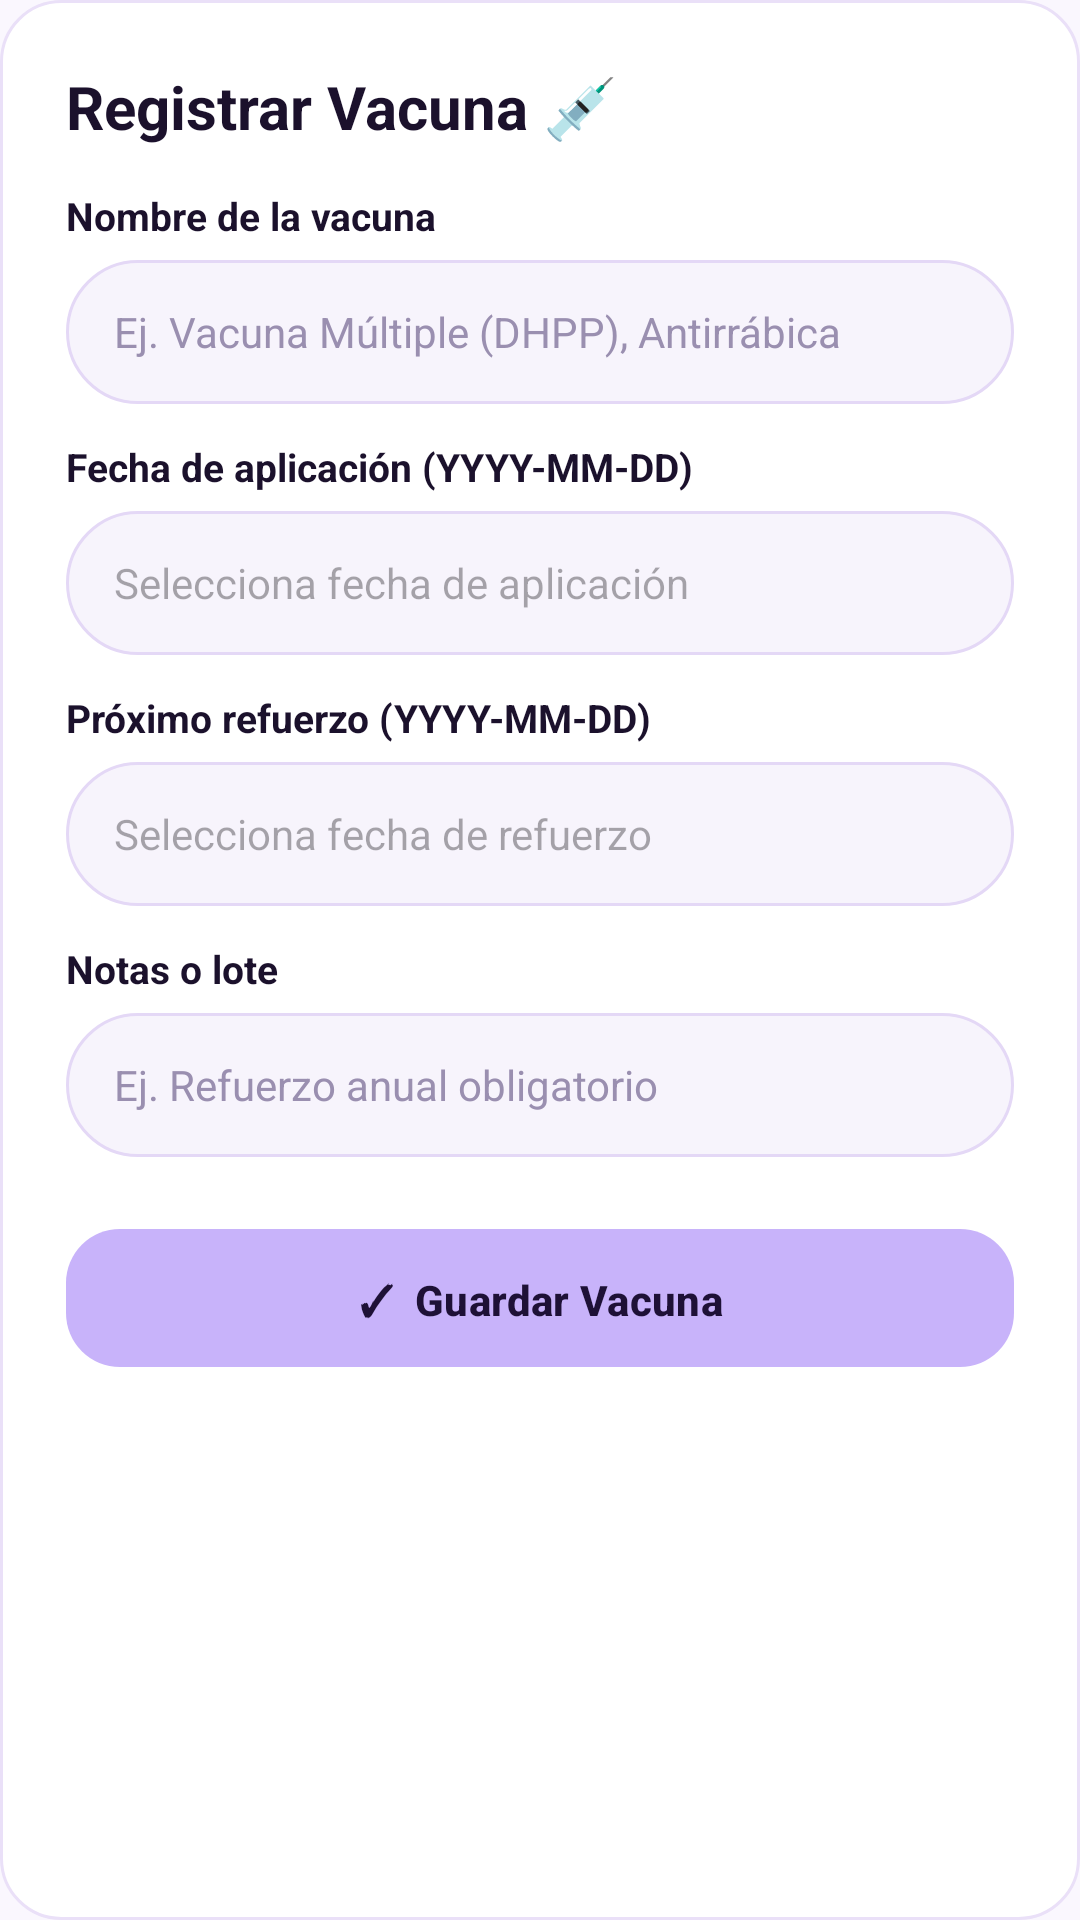

Write the Android layout XML for this screen, with the resource values it uses.
<!-- AndroidManifest.xml: application theme Theme.Yolka -->
<!-- res/layout/bottom_sheet_vaccine_form.xml -->
<?xml version="1.0" encoding="utf-8"?>
<LinearLayout xmlns:android="http://schemas.android.com/apk/res/android"
    android:layout_width="match_parent"
    android:layout_height="wrap_content"
    android:background="@drawable/bg_rounded_card"
    android:orientation="vertical"
    android:padding="22dp">

    <TextView
        android:id="@+id/tvVaccineFormTitle"
        android:layout_width="wrap_content"
        android:layout_height="wrap_content"
        android:text="Registrar Vacuna 💉"
        android:textColor="@color/yolka_text_primary"
        android:textSize="20sp"
        android:textStyle="bold" />

    <TextView
        android:layout_width="wrap_content"
        android:layout_height="wrap_content"
        android:layout_marginTop="14dp"
        android:text="Nombre de la vacuna"
        android:textColor="@color/yolka_text_primary"
        android:textSize="13sp"
        android:textStyle="bold" />

    <EditText
        android:id="@+id/etVaccineName"
        android:layout_width="match_parent"
        android:layout_height="48dp"
        android:layout_marginTop="6dp"
        android:background="@drawable/bg_pill_input"
        android:hint="Ej. Vacuna Múltiple (DHPP), Antirrábica"
        android:inputType="text"
        android:paddingStart="16dp"
        android:paddingEnd="16dp"
        android:textColor="@color/yolka_text_primary"
        android:textColorHint="@color/yolka_text_muted"
        android:textSize="14sp" />

    <TextView
        android:layout_width="wrap_content"
        android:layout_height="wrap_content"
        android:layout_marginTop="12dp"
        android:text="Fecha de aplicación (YYYY-MM-DD)"
        android:textColor="@color/yolka_text_primary"
        android:textSize="13sp"
        android:textStyle="bold" />

    <EditText
        android:id="@+id/etVaccineAppliedDate"
        android:layout_width="match_parent"
        android:layout_height="48dp"
        android:layout_marginTop="6dp"
        android:background="@drawable/bg_pill_input"
        android:focusable="false"
        android:hint="Selecciona fecha de aplicación"
        android:paddingStart="16dp"
        android:paddingEnd="16dp"
        android:textColor="@color/yolka_text_primary"
        android:textSize="14sp" />

    <TextView
        android:layout_width="wrap_content"
        android:layout_height="wrap_content"
        android:layout_marginTop="12dp"
        android:text="Próximo refuerzo (YYYY-MM-DD)"
        android:textColor="@color/yolka_text_primary"
        android:textSize="13sp"
        android:textStyle="bold" />

    <EditText
        android:id="@+id/etVaccineNextDueDate"
        android:layout_width="match_parent"
        android:layout_height="48dp"
        android:layout_marginTop="6dp"
        android:background="@drawable/bg_pill_input"
        android:focusable="false"
        android:hint="Selecciona fecha de refuerzo"
        android:paddingStart="16dp"
        android:paddingEnd="16dp"
        android:textColor="@color/yolka_text_primary"
        android:textSize="14sp" />

    <TextView
        android:layout_width="wrap_content"
        android:layout_height="wrap_content"
        android:layout_marginTop="12dp"
        android:text="Notas o lote"
        android:textColor="@color/yolka_text_primary"
        android:textSize="13sp"
        android:textStyle="bold" />

    <EditText
        android:id="@+id/etVaccineNotes"
        android:layout_width="match_parent"
        android:layout_height="48dp"
        android:layout_marginTop="6dp"
        android:background="@drawable/bg_pill_input"
        android:hint="Ej. Refuerzo anual obligatorio"
        android:inputType="text"
        android:paddingStart="16dp"
        android:paddingEnd="16dp"
        android:textColor="@color/yolka_text_primary"
        android:textColorHint="@color/yolka_text_muted"
        android:textSize="14sp" />

    <com.google.android.material.button.MaterialButton
        android:id="@+id/btnSaveVaccine"
        style="@style/Widget.Yolka.PrimaryButton"
        android:layout_width="match_parent"
        android:layout_height="54dp"
        android:layout_marginTop="20dp"
        android:text="✓  Guardar Vacuna" />

</LinearLayout>
<!-- resources referenced by this layout -->
<resources>
  <color name="yolka_text_muted">#9A8FB0</color>
  <color name="yolka_text_primary">#1B112C</color>
  <!-- drawable bg_pill_input (drawable) -->
  <?xml version="1.0" encoding="utf-8"?>
  <shape xmlns:android="http://schemas.android.com/apk/res/android"
      android:shape="rectangle">
      <solid android:color="@color/yolka_input_bg"/>
      <stroke android:width="1dp" android:color="@color/yolka_input_stroke"/>
      <corners android:radius="24dp"/>
  </shape>
  <!-- drawable bg_rounded_card (drawable) -->
  <?xml version="1.0" encoding="utf-8"?>
  <shape xmlns:android="http://schemas.android.com/apk/res/android"
      android:shape="rectangle">
      <solid android:color="@color/yolka_surface"/>
      <stroke android:width="1dp" android:color="@color/yolka_card_stroke"/>
      <corners android:radius="20dp"/>
  </shape>
  <style name="Widget.Yolka.PrimaryButton" parent="Widget.Material3.Button">
          <item name="backgroundTint">@color/yolka_primary</item>
          <item name="android:textColor">@color/yolka_on_primary</item>
          <item name="cornerRadius">18dp</item>
          <item name="android:textAllCaps">false</item>
          <item name="android:textStyle">bold</item>
          <item name="android:paddingTop">14dp</item>
          <item name="android:paddingBottom">14dp</item>
      </style>
  <style name="Theme.Yolka" parent="Theme.Material3.DayNight.NoActionBar">
          <item name="colorPrimary">@color/yolka_primary_deep</item>
          <item name="colorOnPrimary">@color/yolka_on_primary_deep</item>
          <item name="colorPrimaryContainer">@color/yolka_primary</item>
          <item name="colorOnPrimaryContainer">@color/yolka_on_primary</item>
          <item name="colorSecondary">@color/yolka_secondary</item>
          <item name="android:windowBackground">@color/yolka_background</item>
          <item name="colorSurface">@color/yolka_surface</item>
          <item name="colorOnSurface">@color/yolka_text_primary</item>
          <item name="colorSurfaceVariant">@color/yolka_surface_variant</item>
          <item name="colorOnSurfaceVariant">@color/yolka_text_secondary</item>
          <item name="android:statusBarColor">@color/yolka_background</item>
          <item name="android:navigationBarColor">@color/yolka_bottom_nav_bg</item>
          <item name="android:windowLightStatusBar">true</item>
      </style>
  <color name="yolka_input_bg">#F7F4FC</color>
  <color name="yolka_input_stroke">#E4D8F6</color>
  <color name="yolka_surface">#FFFFFF</color>
  <color name="yolka_card_stroke">#EAE0F8</color>
  <color name="yolka_primary">#C8B3FA</color>
  <color name="yolka_on_primary">#1E1136</color>
  <color name="yolka_primary_deep">#684E8E</color>
  <color name="yolka_on_primary_deep">#FFFFFF</color>
  <color name="yolka_secondary">#5A3E85</color>
  <color name="yolka_background">#FAF7FE</color>
  <color name="yolka_surface_variant">#F4EEFC</color>
  <color name="yolka_text_secondary">#6E6282</color>
  <color name="yolka_bottom_nav_bg">#F6F1FC</color>
</resources>
